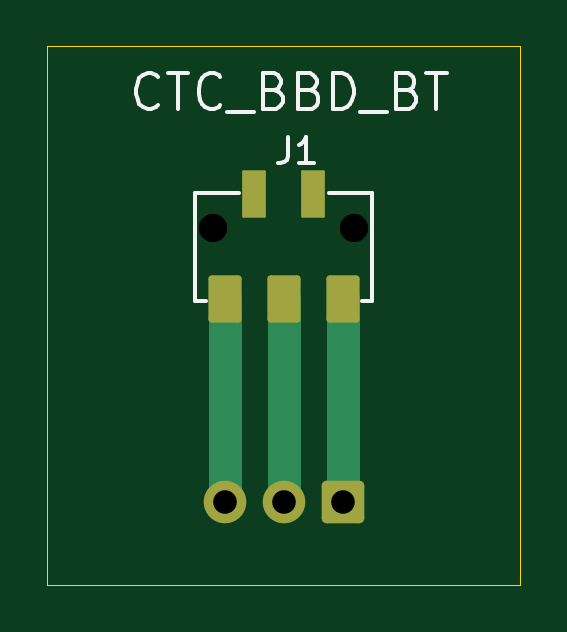
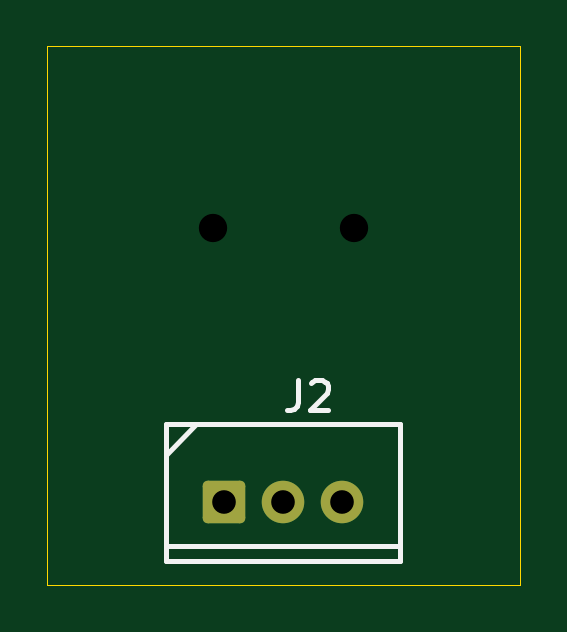
Circuit board: 11 layer files. Board 20.0 x 22.8 mm.
- bottom_copper: CTC_BD_04-B_Cu.gbr (1404 bytes)
- bottom_mask: CTC_BD_04-B_Mask.gbr (1220 bytes)
- paste: CTC_BD_04-B_Paste.gbr (454 bytes)
- bottom_silk: CTC_BD_04-B_Silkscreen.gbr (1385 bytes)
- outline: CTC_BD_04-Edge_Cuts.gbr (564 bytes)
- top_copper: CTC_BD_04-F_Cu.gbr (2332 bytes)
- top_mask: CTC_BD_04-F_Mask.gbr (1570 bytes)
- paste: CTC_BD_04-F_Paste.gbr (1349 bytes)
- top_silk: CTC_BD_04-F_Silkscreen.gbr (5837 bytes)
- drill: CTC_BD_04-NPTH.drl (351 bytes)
- drill: CTC_BD_04-PTH.drl (349 bytes)

=== bottom_copper: CTC_BD_04-B_Cu.gbr (1404 bytes, source withheld) ===
=== bottom_mask: CTC_BD_04-B_Mask.gbr (1220 bytes, source withheld) ===
=== paste: CTC_BD_04-B_Paste.gbr ===
%TF.GenerationSoftware,KiCad,Pcbnew,10.0.1*%
%TF.CreationDate,2026-10-15T20:34:44+09:00*%
%TF.ProjectId,CTC_BD_04,4354435f-4244-45f3-9034-2e6b69636164,rev?*%
%TF.SameCoordinates,Original*%
%TF.FileFunction,Paste,Bot*%
%TF.FilePolarity,Positive*%
%FSLAX46Y46*%
G04 Gerber Fmt 4.6, Leading zero omitted, Abs format (unit mm)*
G04 Created by KiCad (PCBNEW 10.0.1) date 2026-10-15 20:34:44*
%MOMM*%
%LPD*%
G01*
G04 APERTURE LIST*
G04 APERTURE END LIST*
M02*

=== bottom_silk: CTC_BD_04-B_Silkscreen.gbr ===
%TF.GenerationSoftware,KiCad,Pcbnew,10.0.1*%
%TF.CreationDate,2026-10-15T20:34:44+09:00*%
%TF.ProjectId,CTC_BD_04,4354435f-4244-45f3-9034-2e6b69636164,rev?*%
%TF.SameCoordinates,Original*%
%TF.FileFunction,Legend,Bot*%
%TF.FilePolarity,Positive*%
%FSLAX46Y46*%
G04 Gerber Fmt 4.6, Leading zero omitted, Abs format (unit mm)*
G04 Created by KiCad (PCBNEW 10.0.1) date 2026-10-15 20:34:44*
%MOMM*%
%LPD*%
G01*
G04 APERTURE LIST*
%ADD10C,0.200000*%
G04 APERTURE END LIST*
D10*
X9373332Y8642873D02*
X9373332Y7735730D01*
X9373332Y7735730D02*
X9433809Y7554302D01*
X9433809Y7554302D02*
X9554761Y7433350D01*
X9554761Y7433350D02*
X9736190Y7372873D01*
X9736190Y7372873D02*
X9857142Y7372873D01*
X8829047Y8521921D02*
X8768571Y8582397D01*
X8768571Y8582397D02*
X8647618Y8642873D01*
X8647618Y8642873D02*
X8345237Y8642873D01*
X8345237Y8642873D02*
X8224285Y8582397D01*
X8224285Y8582397D02*
X8163809Y8521921D01*
X8163809Y8521921D02*
X8103332Y8400969D01*
X8103332Y8400969D02*
X8103332Y8280016D01*
X8103332Y8280016D02*
X8163809Y8098588D01*
X8163809Y8098588D02*
X8889523Y7372873D01*
X8889523Y7372873D02*
X8103332Y7372873D01*
%TO.C,J2*%
X14950000Y6800000D02*
X5050000Y6800000D01*
X14950000Y5500000D02*
X13700000Y6800000D01*
X14950000Y1650000D02*
X5050000Y1650000D01*
X14950000Y1000000D02*
X14950000Y6800000D01*
X14950000Y1000000D02*
X5050000Y1000000D01*
X5050000Y1000000D02*
X5050000Y6800000D01*
%TD*%
M02*

=== outline: CTC_BD_04-Edge_Cuts.gbr ===
%TF.GenerationSoftware,KiCad,Pcbnew,10.0.1*%
%TF.CreationDate,2026-10-15T20:34:44+09:00*%
%TF.ProjectId,CTC_BD_04,4354435f-4244-45f3-9034-2e6b69636164,rev?*%
%TF.SameCoordinates,Original*%
%TF.FileFunction,Profile,NP*%
%FSLAX46Y46*%
G04 Gerber Fmt 4.6, Leading zero omitted, Abs format (unit mm)*
G04 Created by KiCad (PCBNEW 10.0.1) date 2026-10-15 20:34:44*
%MOMM*%
%LPD*%
G01*
G04 APERTURE LIST*
%TA.AperFunction,Profile*%
%ADD10C,0.050000*%
%TD*%
G04 APERTURE END LIST*
D10*
X0Y22800000D02*
X20000000Y22800000D01*
X20000000Y0D01*
X0Y0D01*
X0Y22800000D01*
M02*

=== top_copper: CTC_BD_04-F_Cu.gbr (2332 bytes, source withheld) ===
=== top_mask: CTC_BD_04-F_Mask.gbr (1570 bytes, source withheld) ===
=== paste: CTC_BD_04-F_Paste.gbr (1349 bytes, source withheld) ===
=== top_silk: CTC_BD_04-F_Silkscreen.gbr ===
%TF.GenerationSoftware,KiCad,Pcbnew,10.0.1*%
%TF.CreationDate,2026-10-15T20:34:44+09:00*%
%TF.ProjectId,CTC_BD_04,4354435f-4244-45f3-9034-2e6b69636164,rev?*%
%TF.SameCoordinates,Original*%
%TF.FileFunction,Legend,Top*%
%TF.FilePolarity,Positive*%
%FSLAX46Y46*%
G04 Gerber Fmt 4.6, Leading zero omitted, Abs format (unit mm)*
G04 Created by KiCad (PCBNEW 10.0.1) date 2026-10-15 20:34:44*
%MOMM*%
%LPD*%
G01*
G04 APERTURE LIST*
%ADD10C,0.180000*%
%ADD11C,0.150000*%
G04 APERTURE END LIST*
D10*
X4682706Y20285788D02*
X4611278Y20214360D01*
X4611278Y20214360D02*
X4396992Y20142931D01*
X4396992Y20142931D02*
X4254135Y20142931D01*
X4254135Y20142931D02*
X4039849Y20214360D01*
X4039849Y20214360D02*
X3896992Y20357217D01*
X3896992Y20357217D02*
X3825563Y20500074D01*
X3825563Y20500074D02*
X3754135Y20785788D01*
X3754135Y20785788D02*
X3754135Y21000074D01*
X3754135Y21000074D02*
X3825563Y21285788D01*
X3825563Y21285788D02*
X3896992Y21428645D01*
X3896992Y21428645D02*
X4039849Y21571502D01*
X4039849Y21571502D02*
X4254135Y21642931D01*
X4254135Y21642931D02*
X4396992Y21642931D01*
X4396992Y21642931D02*
X4611278Y21571502D01*
X4611278Y21571502D02*
X4682706Y21500074D01*
X5111278Y21642931D02*
X5968421Y21642931D01*
X5539849Y20142931D02*
X5539849Y21642931D01*
X7325563Y20285788D02*
X7254135Y20214360D01*
X7254135Y20214360D02*
X7039849Y20142931D01*
X7039849Y20142931D02*
X6896992Y20142931D01*
X6896992Y20142931D02*
X6682706Y20214360D01*
X6682706Y20214360D02*
X6539849Y20357217D01*
X6539849Y20357217D02*
X6468420Y20500074D01*
X6468420Y20500074D02*
X6396992Y20785788D01*
X6396992Y20785788D02*
X6396992Y21000074D01*
X6396992Y21000074D02*
X6468420Y21285788D01*
X6468420Y21285788D02*
X6539849Y21428645D01*
X6539849Y21428645D02*
X6682706Y21571502D01*
X6682706Y21571502D02*
X6896992Y21642931D01*
X6896992Y21642931D02*
X7039849Y21642931D01*
X7039849Y21642931D02*
X7254135Y21571502D01*
X7254135Y21571502D02*
X7325563Y21500074D01*
X7611278Y20000074D02*
X8754135Y20000074D01*
X9611277Y20928645D02*
X9825563Y20857217D01*
X9825563Y20857217D02*
X9896992Y20785788D01*
X9896992Y20785788D02*
X9968420Y20642931D01*
X9968420Y20642931D02*
X9968420Y20428645D01*
X9968420Y20428645D02*
X9896992Y20285788D01*
X9896992Y20285788D02*
X9825563Y20214360D01*
X9825563Y20214360D02*
X9682706Y20142931D01*
X9682706Y20142931D02*
X9111277Y20142931D01*
X9111277Y20142931D02*
X9111277Y21642931D01*
X9111277Y21642931D02*
X9611277Y21642931D01*
X9611277Y21642931D02*
X9754135Y21571502D01*
X9754135Y21571502D02*
X9825563Y21500074D01*
X9825563Y21500074D02*
X9896992Y21357217D01*
X9896992Y21357217D02*
X9896992Y21214360D01*
X9896992Y21214360D02*
X9825563Y21071502D01*
X9825563Y21071502D02*
X9754135Y21000074D01*
X9754135Y21000074D02*
X9611277Y20928645D01*
X9611277Y20928645D02*
X9111277Y20928645D01*
X11111277Y20928645D02*
X11325563Y20857217D01*
X11325563Y20857217D02*
X11396992Y20785788D01*
X11396992Y20785788D02*
X11468420Y20642931D01*
X11468420Y20642931D02*
X11468420Y20428645D01*
X11468420Y20428645D02*
X11396992Y20285788D01*
X11396992Y20285788D02*
X11325563Y20214360D01*
X11325563Y20214360D02*
X11182706Y20142931D01*
X11182706Y20142931D02*
X10611277Y20142931D01*
X10611277Y20142931D02*
X10611277Y21642931D01*
X10611277Y21642931D02*
X11111277Y21642931D01*
X11111277Y21642931D02*
X11254135Y21571502D01*
X11254135Y21571502D02*
X11325563Y21500074D01*
X11325563Y21500074D02*
X11396992Y21357217D01*
X11396992Y21357217D02*
X11396992Y21214360D01*
X11396992Y21214360D02*
X11325563Y21071502D01*
X11325563Y21071502D02*
X11254135Y21000074D01*
X11254135Y21000074D02*
X11111277Y20928645D01*
X11111277Y20928645D02*
X10611277Y20928645D01*
X12111277Y20142931D02*
X12111277Y21642931D01*
X12111277Y21642931D02*
X12468420Y21642931D01*
X12468420Y21642931D02*
X12682706Y21571502D01*
X12682706Y21571502D02*
X12825563Y21428645D01*
X12825563Y21428645D02*
X12896992Y21285788D01*
X12896992Y21285788D02*
X12968420Y21000074D01*
X12968420Y21000074D02*
X12968420Y20785788D01*
X12968420Y20785788D02*
X12896992Y20500074D01*
X12896992Y20500074D02*
X12825563Y20357217D01*
X12825563Y20357217D02*
X12682706Y20214360D01*
X12682706Y20214360D02*
X12468420Y20142931D01*
X12468420Y20142931D02*
X12111277Y20142931D01*
X13254135Y20000074D02*
X14396992Y20000074D01*
X15254134Y20928645D02*
X15468420Y20857217D01*
X15468420Y20857217D02*
X15539849Y20785788D01*
X15539849Y20785788D02*
X15611277Y20642931D01*
X15611277Y20642931D02*
X15611277Y20428645D01*
X15611277Y20428645D02*
X15539849Y20285788D01*
X15539849Y20285788D02*
X15468420Y20214360D01*
X15468420Y20214360D02*
X15325563Y20142931D01*
X15325563Y20142931D02*
X14754134Y20142931D01*
X14754134Y20142931D02*
X14754134Y21642931D01*
X14754134Y21642931D02*
X15254134Y21642931D01*
X15254134Y21642931D02*
X15396992Y21571502D01*
X15396992Y21571502D02*
X15468420Y21500074D01*
X15468420Y21500074D02*
X15539849Y21357217D01*
X15539849Y21357217D02*
X15539849Y21214360D01*
X15539849Y21214360D02*
X15468420Y21071502D01*
X15468420Y21071502D02*
X15396992Y21000074D01*
X15396992Y21000074D02*
X15254134Y20928645D01*
X15254134Y20928645D02*
X14754134Y20928645D01*
X16039849Y21642931D02*
X16896992Y21642931D01*
X16468420Y20142931D02*
X16468420Y21642931D01*
D11*
X10179333Y18932919D02*
X10179333Y18147204D01*
X10179333Y18147204D02*
X10126952Y17990061D01*
X10126952Y17990061D02*
X10022190Y17885300D01*
X10022190Y17885300D02*
X9865047Y17832919D01*
X9865047Y17832919D02*
X9760285Y17832919D01*
X11279333Y17832919D02*
X10650761Y17832919D01*
X10965047Y17832919D02*
X10965047Y18932919D01*
X10965047Y18932919D02*
X10860285Y18775776D01*
X10860285Y18775776D02*
X10755523Y18671014D01*
X10755523Y18671014D02*
X10650761Y18618633D01*
%TO.C,J1*%
X6250000Y16595000D02*
X8100000Y16595000D01*
X6250000Y16595000D02*
X6250000Y11995000D01*
X6250000Y11995000D02*
X6700000Y11995000D01*
X13750000Y16595000D02*
X11900000Y16595000D01*
X13750000Y11995000D02*
X13750000Y16595000D01*
X13750000Y11995000D02*
X13300000Y11995000D01*
%TD*%
M02*

=== drill: CTC_BD_04-NPTH.drl ===
M48
; DRILL file KiCad 10.0.1 date 2026-10-15T20:34:35
; FORMAT={-:-/ absolute / metric / decimal}
; #@! TF.CreationDate,2026-10-15T20:34:35+09:00
; #@! TF.GenerationSoftware,Kicad,Pcbnew,10.0.1
; #@! TF.FileFunction,NonPlated,1,2,NPTH
FMAT,2
METRIC
; #@! TA.AperFunction,NonPlated,NPTH,ComponentDrill
T1C1.200
%
G90
G05
T1
X7.0Y15.11
X13.0Y15.11
M30

=== drill: CTC_BD_04-PTH.drl ===
M48
; DRILL file KiCad 10.0.1 date 2026-10-15T20:34:35
; FORMAT={-:-/ absolute / metric / decimal}
; #@! TF.CreationDate,2026-10-15T20:34:35+09:00
; #@! TF.GenerationSoftware,Kicad,Pcbnew,10.0.1
; #@! TF.FileFunction,Plated,1,2,PTH
FMAT,2
METRIC
; #@! TA.AperFunction,Plated,PTH,ComponentDrill
T1C1.000
%
G90
G05
T1
X7.5Y3.5
X10.0Y3.5
X12.5Y3.5
M30
